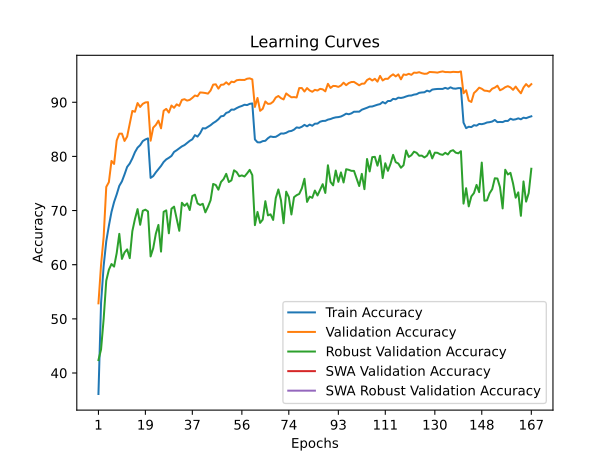

Data behind this chart, as committed beside it:
train_accuracy; train_loss; valid_accuracy; valid_loss; valid_accuracy_robust; valid_accuracy_swa; valid_accuracy_robust_swa
36,1200; 1,8690; 52,8600; 1,6095; 42,3862; 52,8600; 42,3862
52,9100; 1,5455; 59,9600; 1,4710; 44,3448; 59,9600; 44,3448
59,7780; 1,4038; 65,1500; 1,4178; 49,9862; 65,1500; 49,9862
64,3380; 1,3077; 74,3700; 1,1141; 57,0483; 74,3700; 57,0483
67,1880; 1,2450; 75,2500; 1,1152; 59,0690; 75,2500; 59,0690
69,7400; 1,1911; 79,1700; 1,0386; 60,1241; 79,1700; 60,1241
71,5780; 1,1501; 78,6100; 1,0450; 59,6483; 78,6100; 59,6483
72,9880; 1,1167; 82,9500; 0,9486; 62,1448; 82,9500; 62,1448
74,5700; 1,0848; 84,2000; 0,9231; 65,6966; 84,2000; 65,6966
75,3900; 1,0601; 84,2100; 0,9184; 61,0690; 84,2100; 61,0690
76,6680; 1,0364; 82,8600; 0,9434; 62,2621; 82,8600; 62,2621
78,0540; 1,0057; 83,6600; 0,9220; 62,8345; 83,6600; 62,8345
78,6860; 0,9863; 86,1000; 0,8514; 61,2069; 86,1000; 61,2069
79,6320; 0,9692; 88,4000; 0,8190; 66,1931; 88,4000; 66,1931
80,7860; 0,9454; 88,2500; 0,8105; 68,4414; 88,2500; 68,4414
81,6180; 0,9273; 89,8600; 0,7749; 70,2690; 89,8600; 70,2690
82,0840; 0,9125; 89,1400; 0,7839; 67,3724; 89,1400; 67,3724
82,8300; 0,8988; 89,7100; 0,7774; 69,9517; 89,7100; 69,9517
83,1320; 0,8920; 89,9700; 0,7661; 70,1655; 89,9700; 70,1655
83,3300; 0,8885; 90,0200; 0,7700; 69,8414; 90,0200; 69,8414
76,0360; 1,0478; 82,9000; 0,9694; 61,5241; 82,9000; 61,5241
76,3660; 1,0410; 85,3200; 0,9410; 63,0345; 85,3200; 63,0345
77,0560; 1,0260; 85,8100; 0,8661; 65,7103; 85,8100; 65,7103
77,6580; 1,0132; 86,6100; 0,8811; 67,3448; 86,6100; 67,3448
78,2440; 0,9968; 85,1900; 0,9028; 62,4207; 85,1900; 62,4207
78,9720; 0,9840; 88,4300; 0,8171; 69,7655; 88,4300; 69,7655
79,4480; 0,9736; 88,7800; 0,7964; 70,0345; 88,7800; 70,0345
79,7420; 0,9661; 88,1000; 0,8446; 65,8000; 88,1000; 65,8000
80,0880; 0,9537; 89,4000; 0,7866; 70,3379; 89,4000; 70,3379
80,8300; 0,9410; 88,9800; 0,7896; 70,7241; 88,9800; 70,7241
81,1420; 0,9352; 89,6200; 0,7761; 68,4483; 89,6200; 68,4483
81,4940; 0,9259; 89,3400; 0,7944; 66,2621; 89,3400; 66,2621
81,8540; 0,9175; 90,4400; 0,7609; 71,4414; 90,4400; 71,4414
82,0940; 0,9103; 90,5700; 0,7530; 70,8690; 90,5700; 70,8690
82,4960; 0,8981; 90,3100; 0,7576; 71,3241; 90,3100; 71,3241
82,8700; 0,8945; 90,4400; 0,7486; 70,0966; 90,4400; 70,0966
83,1600; 0,8847; 90,8100; 0,7535; 72,6897; 90,8100; 72,6897
83,9300; 0,8712; 91,2500; 0,7404; 72,9310; 91,2500; 72,9310
83,6620; 0,8735; 91,1200; 0,7488; 71,3241; 91,1200; 71,3241
84,2880; 0,8612; 91,8200; 0,7164; 71,0276; 91,8200; 71,0276
85,2080; 0,8457; 91,7800; 0,7277; 71,2483; 91,7800; 71,2483
85,1640; 0,8444; 91,7100; 0,7230; 69,6690; 91,7100; 69,6690
85,4620; 0,8340; 91,6000; 0,7200; 70,6966; 91,6000; 70,6966
85,7680; 0,8285; 92,1700; 0,7177; 71,9034; 92,1700; 71,9034
86,1640; 0,8204; 93,2600; 0,6892; 74,9172; 93,2600; 74,9172
86,4640; 0,8108; 93,3200; 0,6834; 74,7172; 93,3200; 74,7172
86,8640; 0,8022; 92,5200; 0,7002; 73,8552; 92,5200; 73,8552
87,4100; 0,7943; 93,2300; 0,6866; 75,2828; 93,2300; 75,2828
87,4840; 0,7866; 93,2700; 0,6826; 75,8138; 93,2700; 75,8138
88,0360; 0,7788; 93,6900; 0,6751; 76,7862; 93,6900; 76,7862
88,1980; 0,7738; 93,2800; 0,6890; 75,2759; 93,2800; 75,2759
88,6560; 0,7670; 93,8100; 0,6686; 75,5793; 93,8100; 75,5793
88,6340; 0,7644; 93,7100; 0,6692; 77,4345; 93,7100; 77,4345
88,9240; 0,7558; 94,0700; 0,6644; 77,0966; 94,0700; 77,0966
89,1580; 0,7517; 94,1400; 0,6635; 76,3379; 94,1400; 76,3379
89,3220; 0,7491; 94,1300; 0,6610; 76,4966; 94,1300; 76,4966
89,5460; 0,7422; 94,1200; 0,6619; 76,2897; 94,1200; 76,2897
89,4820; 0,7440; 94,3500; 0,6564; 76,8621; 94,3500; 76,8621
89,7080; 0,7409; 94,4200; 0,6526; 77,5172; 94,4200; 77,5172
89,7900; 0,7405; 94,2300; 0,6597; 76,5448; 94,2300; 76,5448
... 107 more rows
